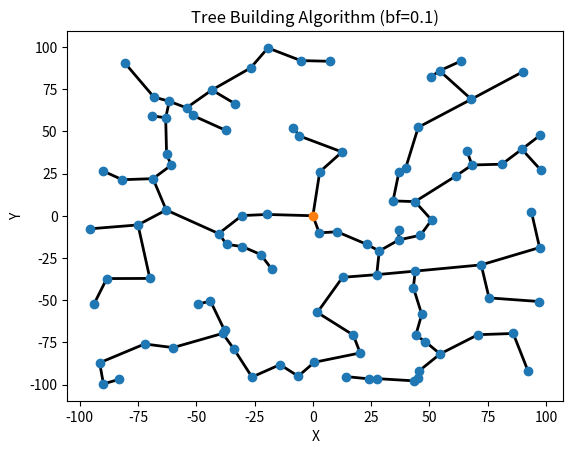
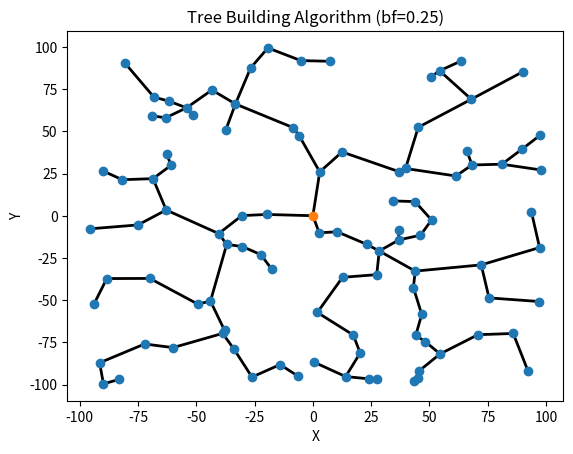
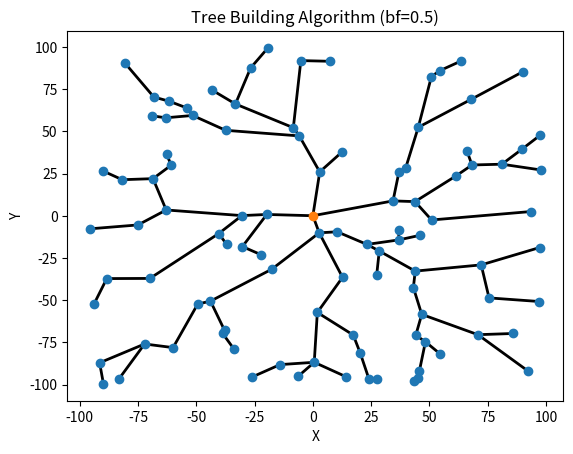
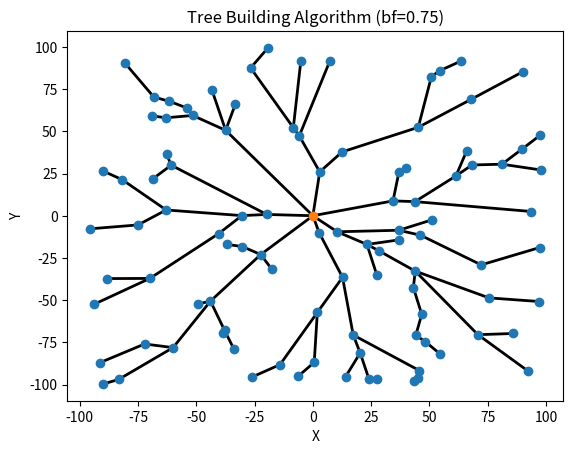
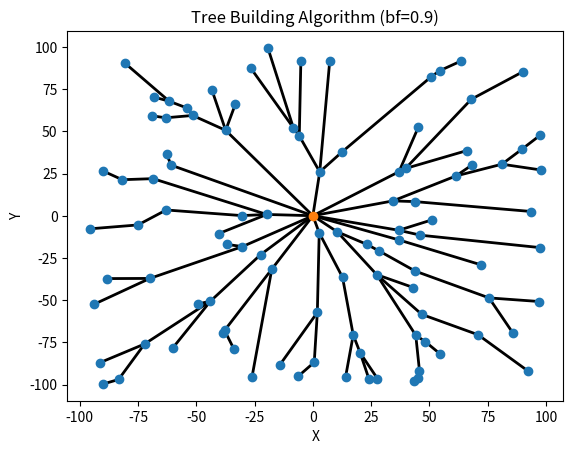

Generate these figures, in order, with matplotlib:
import math
import random
import matplotlib.pyplot as plt


class Node:
    def __init__(self,i,x,y,z):
        self.i = i
        self.x = x
        self.y = y
        self.z = z
        self.parent = None
        self.children = []
        self.path_len = 0

    def GetID(self):
        return self.i

    def distance(self, o):
        return math.sqrt(
            (o.x-self.x)**2.0 +
            (o.y-self.y)**2.0 +
            (o.z-self.z)**2.0
        )

    def AddChild(self, c):
        self.children.append(c)

    def AddParent(self, p):
        self.parent = p

    def SetPathLen(self,l):
        self.path_len = l

    def ClearConnections(self):
        self.parent = None
        self.children = []
        self.path_len = 0


def ClearTree(nodes):
    for n in nodes:
        n.ClearConnections()

def CreateNodes(nodes, num_nodes, bnds):
    for i in range(1,num_nodes+1):
        x = random.uniform(bnds[0],bnds[1])
        y = random.uniform(bnds[2],bnds[3])
        z = 0#random.uniform(bnds[4],bnds[5])

        n = Node(i,x,y,z)
        nodes.append(n)


def ConnectNodes(nodes, bf):
    C = []
    U = nodes[1:]
    C.append(nodes[0])
    while len(U) > 0:
        mc = C[0]
        mu = U[0]
        mpl = mc.path_len * bf
        md = mc.distance(mu) + mpl
        
        for c in C:
            pl = c.path_len * bf
            for u in U:
                d = c.distance(u) + pl
                if d < md:
                    md = d
                    mu = u
                    mc = c

        mu.SetPathLen(mc.distance(mu)+mc.path_len)
        mc.AddChild(mu)
        mu.AddParent(mc)
        C.append(mu)
        for u in U:
            if u.GetID()==mu.GetID():
                U.remove(u)
                break


def DisplayTree(nodes,bf):

    fig = plt.figure()
    # ax = plt.axes(projection='3d')
    plt.xlabel('X')
    plt.ylabel('Y')
    plt.title(f"Tree Building Algorithm (bf={bf})")

    for n in nodes:
        
        for c in n.children:
            plt.plot([n.x,c.x],[n.y,c.y],color='black',zorder=1,linewidth=2)

    for n in nodes:
        if n.x==0 and n.y==0:
            plt.scatter(n.x,n.y,color='tab:orange',zorder=2)
        else:
            plt.scatter(n.x,n.y,color='tab:blue',zorder=2)

    plt.show()


def main():

    num = 100
    bounds = (-100,100,-100,100,-100,100)
    nodes = [Node(0,0,0,0)]
    CreateNodes(nodes,num,bounds)

    # 0.1
    bf = 0.1
    ConnectNodes(nodes,bf)
    DisplayTree(nodes,bf)
    ClearTree(nodes)

    # 0.25
    bf = 0.25
    ConnectNodes(nodes,bf)
    DisplayTree(nodes,bf)
    ClearTree(nodes)

    # 0.5
    bf = 0.5
    ConnectNodes(nodes,bf)
    DisplayTree(nodes,bf)
    ClearTree(nodes)

    #0.75
    bf = 0.75
    ConnectNodes(nodes,bf)
    DisplayTree(nodes,bf)
    ClearTree(nodes)

    # 0.9
    bf = 0.9
    ConnectNodes(nodes,bf)
    DisplayTree(nodes,bf)

main()